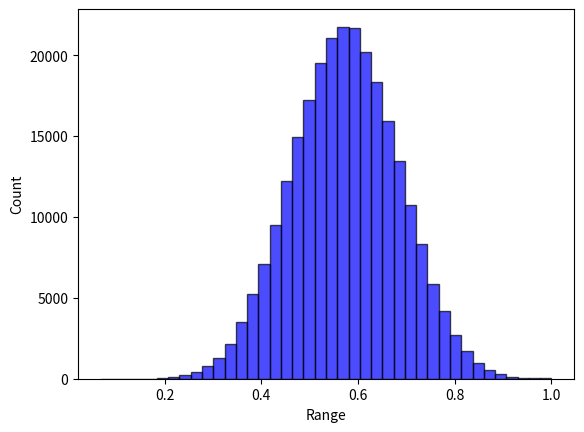

Write Python code to recreate this figure.
# -*- coding: utf-8 -*-
import random
from collections import defaultdict
from itertools import product
import numpy as np


class Landscape:

    def __init__(self, N=None, K=None, state_num=4):
        self.N = N
        self.K = K
        self.state_num = state_num
        self.IM, self.dependency_map = np.eye(self.N), [[]]*self.N  # [[]] & {int:[]}
        self.FC = None
        self.cache = {}  # state string to overall fitness: state_num ^ N: [1]
        self.max_normalizer = 1
        self.min_normalizer = 0
        self.norm = True
        self.fitness_to_rank_dict = None  # using the rank information to measure the potential performance of GST
        self.state_to_rank_dict = {}
        # Initialization
        self.initialize()

    def create_IM(self):
        """
        Characterize the influential matrix
        :param IM_type: "random", "dependent",
        :param K: mutual excitation dependency (undirected links)
        :param k: single-way dependency (directed links); k=2K for mutual dependency
        :return: the influential matrix (self.IM); and the dependency rule (self.IM_dict)
        """
        self.K = self.K
        if self.K == 0:
            self.IM = np.eye(self.N)
        elif self.K >= (self.N - 1):
            self.K = self.N - 1
            self.IM = np.ones((self.N, self.N))
        else:
            # each row has a fixed number of dependency (i.e., K)
            for i in range(self.N):
                probs = [1 / (self.N - 1)] * i + [0] + [1 / (self.N - 1)] * (self.N - 1 - i)
                ids = np.random.choice(self.N, self.K, p=probs, replace=False)
                for index in ids:
                    self.IM[i][index] = 1
        for i in range(self.N):
            temp = []
            for j in range(self.N):
                if (i != j) & (self.IM[i][j] == 1):
                    temp.append(j)
            self.dependency_map[i] = temp

    def create_fitness_config(self,):
        FC = defaultdict(dict)
        for row in range(self.N):
            k = int(sum(self.IM[row]))
            for column in range(pow(self.state_num, k)):
                FC[row][column] = np.random.uniform(0, 1)
        self.FC = FC

    def calculate_fitness(self, state):
        result = []
        for i in range(len(state)):
            dependency = self.dependency_map[i]
            bin_index = "".join([str(state[j]) for j in dependency])
            bin_index = str(state[i]) + bin_index
            index = int(bin_index, self.state_num)
            result.append(self.FC[i][index])
        return sum(result) / len(result)

    def store_cache(self):
        all_states = [state for state in product(range(self.state_num), repeat=self.N)]
        for state in all_states:
            bits = "".join([str(i) for i in state])
            self.cache[bits] = self.calculate_fitness(state)

    def creat_fitness_rank_dict(self):
        """
        Sort the cache fitness value and corresponding rank
        To get another performance indicator regarding the reaching rate of relatively high fitness (e.g., the top 10 %)
        """
        value_list = sorted(list(self.cache.values()), key=lambda x: -x)
        fitness_to_rank_dict = {}
        state_to_rank_dict = {}
        for index, value in enumerate(value_list):
            fitness_to_rank_dict[value] = index + 1
        for state, fitness in self.cache.items():
            state_to_rank_dict[state] = fitness_to_rank_dict[fitness]
        self.state_to_rank_dict = state_to_rank_dict
        self.fitness_to_rank_dict = fitness_to_rank_dict

    def initialize(self):
        """
        Cache the fitness value
        :return: fitness cache
        """
        self.create_IM()
        self.create_fitness_config()
        self.store_cache()
        self.max_normalizer = max(self.cache.values())
        self.min_normalizer = min(self.cache.values())
        # normalization
        if self.norm:
            for k in self.cache.keys():
                # self.cache[k] = (self.cache[k] - self.min_normalizer) / (self.max_normalizer - self.min_normalizer)
                self.cache[k] = self.cache[k] / self.max_normalizer

    def query_fitness(self, state):
        return self.cache["".join(state)]

    def query_potential_fitness(self, cog_state=None):
        """
        Return the performance trajectory at the finest level;
        Show comparison for the trajectory at the coarse level
        :param cog_state:
        :return: potential performance of a given cog_state
        """
        alternatives = self.cog_state_alternatives(cog_state=cog_state)
        fitness_pool = [self.query_fitness(each) for each in alternatives]
        ave_fitness = sum(fitness_pool) / len(alternatives)
        return ave_fitness, max(fitness_pool), min(fitness_pool)

    def cog_state_alternatives(self, cog_state=None):
        alternative_pool = []
        for bit in cog_state:
            if bit in ["0", "1", "2", "3"]:
                alternative_pool.append(bit)
            elif bit == "A":
                alternative_pool.append(["0", "1"])
            elif bit == "B":
                alternative_pool.append(["2", "3"])
            elif bit == "*":
                alternative_pool.append(["0", "1", "2", "3"])
            else:
                raise ValueError("Unsupported bit value: ", bit)
        if self.state_num != 4:
            raise ValueError("Only support state_num = 4")
        return [i for i in product(*alternative_pool)]

    def generate_divergence_pool(self, divergence=None):
        """
        Randomly select one seed state, and form the pool around a given divergence being away from the seed
        For example
        1) random seed: 1 1 1 1 1 1 (N=6)
        2) 1 bit divergence: C_6^1 * 3 = 18 alternatives
        3) 2 bits divergence: C_6^2 * 3^2 = 15 * 9 = 135 alternatives
        4) In order to make the pool length the same across divergence, limit it into 18
        :param divergence: change how many bits to shape the pool
        :return:a list of pool
        """
        state_pool = []
        seed_state = np.random.choice(range(self.state_num), self.N).tolist()
        seed_state = [str(i) for i in seed_state]  # state format: string
        # print("seed_state: ", seed_state)
        if divergence == 1:
            for index in range(self.N):
                alternative_state = seed_state.copy()
                freedom_space = ["0", "1", "2", "3"]
                freedom_space.remove(seed_state[index])
                for bit in freedom_space:
                    alternative_state[index] = bit
                    state_pool.append(alternative_state.copy())
            return state_pool
        while True:
            index_for_change = np.random.choice(range(self.N), divergence, replace=False)
            alternative_state = seed_state.copy()
            for index in index_for_change:
                freedom_space = ["0", "1", "2", "3"]
                freedom_space.remove(seed_state[index])
                alternative_state[index] = freedom_space[np.random.choice(range(3))]
            if alternative_state not in state_pool:
                state_pool.append(alternative_state.copy())
            if len(state_pool) >= 18:
                break
        return state_pool

    def generate_quality_pool(self, quality_percentage=None):
        """
        Form the pool around a given quality percentage (e.g., 50% - 60%)
        :param quality:
        :return:
        """
        alternative_state_pool = []
        reference = quality_percentage * (self.N ** self.state_num)
        for state, rank in self.state_to_rank_dict.items():
            if abs(rank - reference) / (self.N ** self.state_num) <= 0.05:
                alternative_state_pool.append(state)
        result = np.random.choice(alternative_state_pool, 18, replace=False)  #this is a string state: "33300201", instead of list
        result = [list(each) for each in result]
        return result

    def describe(self):
        print("*********LandScape information********* ")
        print("LandScape shape of (N={0}, K={1}, state number={2})".format(self.N, self.K, self.state_num))
        print("Influential matrix: \n", self.IM)
        print("Influential dependency map: ", self.dependency_map)
        print("Samples: \n")
        for key, value in landscape.cache.items():
            print(key, value)
            break
        print("********************************")


if __name__ == '__main__':
    # Test Example
    N = 9
    K = 8
    state_num = 4
    landscape = Landscape(N=N, K=K, state_num=state_num)
    landscape.describe()

    cog_state = ['A', 'A', 'A', 'A', 'A', 'A', 'A', 'A', 'A']
    ave_, max_, min_ = landscape.query_potential_fitness(cog_state=cog_state)

    import matplotlib.pyplot as plt
    data = landscape.cache.values()
    plt.hist(data, bins=40, facecolor="blue", edgecolor="black", alpha=0.7)
    plt.xlabel("Range")
    plt.ylabel("Count")
    plt.show()